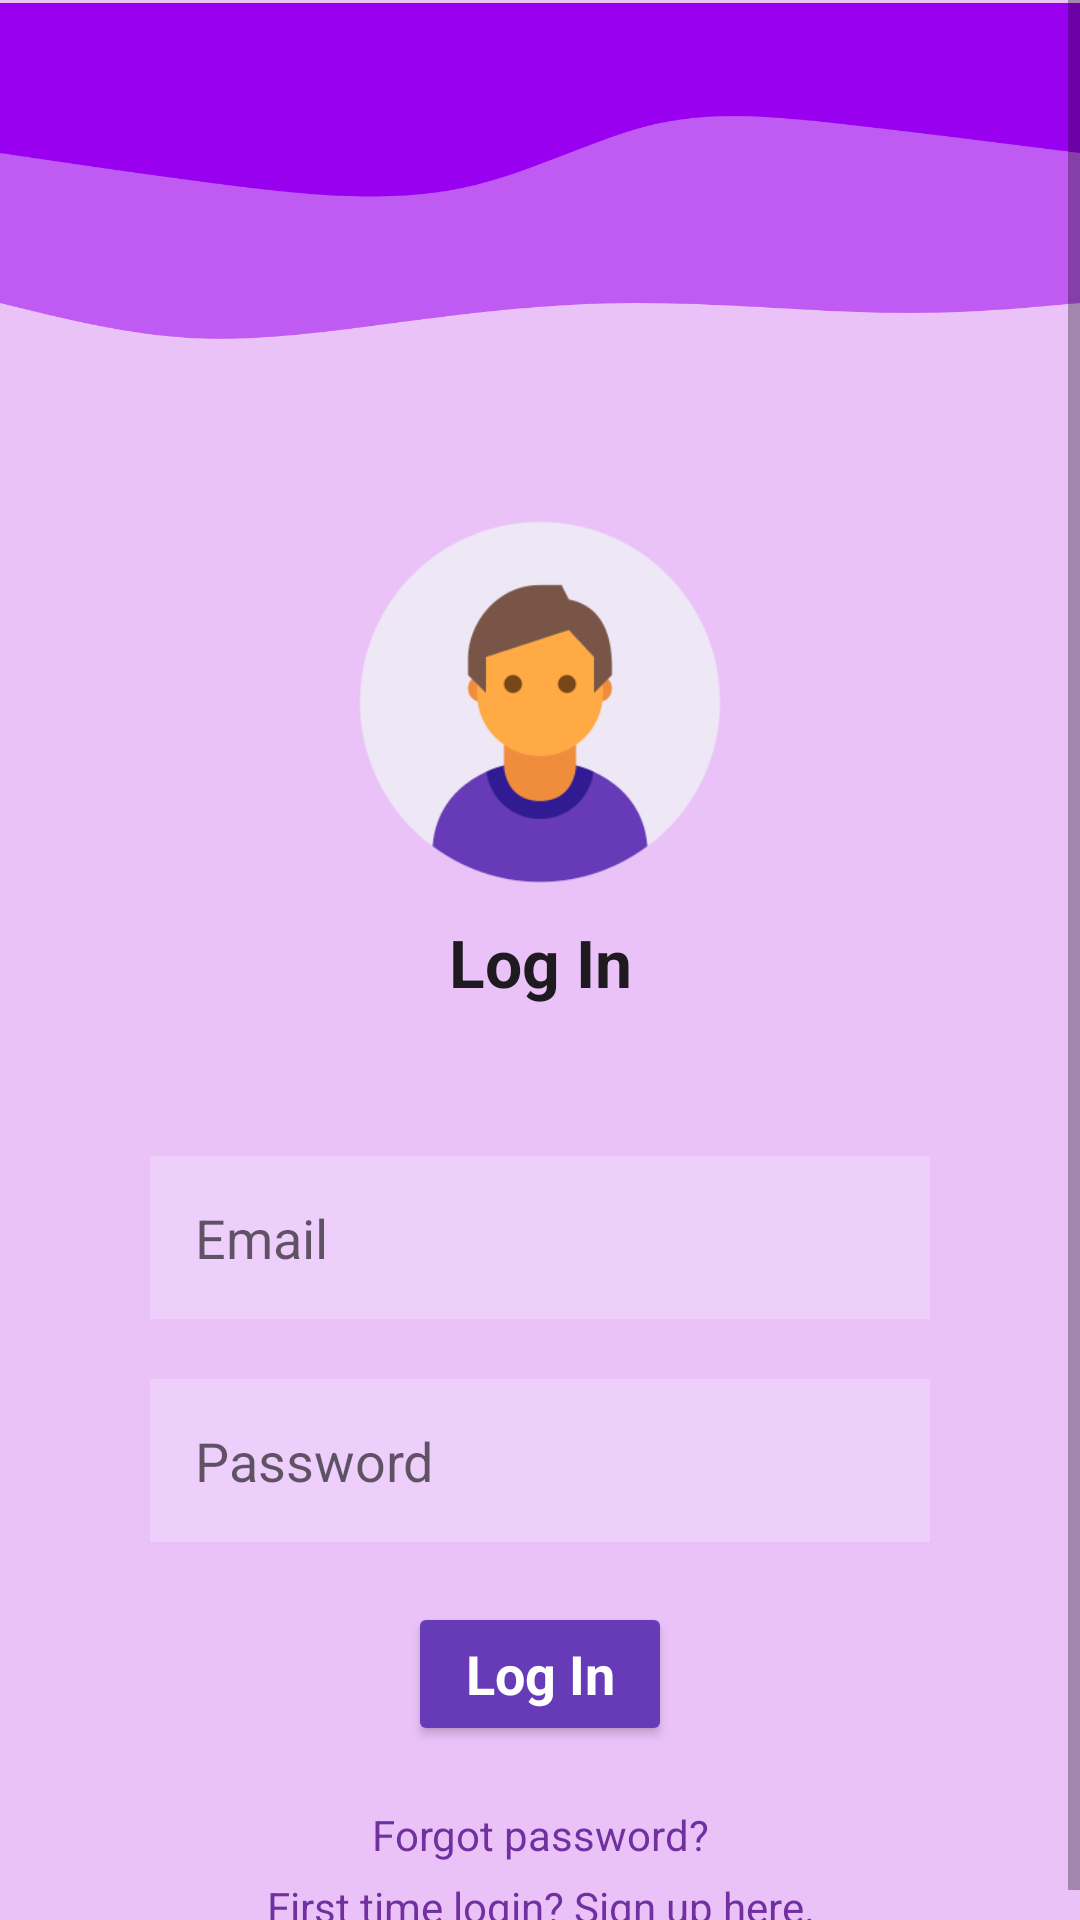

Android layout source for this screen:
<!-- AndroidManifest.xml: application theme Theme.MonitrackApp -->
<!-- res/layout/activity_main.xml -->
<?xml version="1.0" encoding="utf-8"?>
<LinearLayout xmlns:android="http://schemas.android.com/apk/res/android"
    xmlns:app="http://schemas.android.com/apk/res-auto"
    xmlns:tools="http://schemas.android.com/tools"
    android:layout_width="match_parent"
    android:layout_height="match_parent"
    android:orientation="vertical"
    android:background="#EAC2F8"
    tools:context=".MainActivity">

    <ScrollView
        android:layout_width="match_parent"
        android:layout_height="wrap_content">

        <LinearLayout
            android:layout_width="match_parent"
            android:layout_height="wrap_content"
            android:layout_gravity="center"
            android:orientation="vertical">

            <ImageView
                android:id="@+id/imageView5"
                android:layout_width="match_parent"
                android:layout_height="172dp"
                app:srcCompat="@drawable/wave" />

            <ImageView
                android:id="@+id/imageView8"
                android:layout_width="match_parent"
                android:layout_height="144dp"
                app:srcCompat="@drawable/user" />

            <TextView
                android:layout_width="match_parent"
                android:layout_height="wrap_content"
                android:layout_marginBottom="50dp"
                android:gravity="center"
                android:text="Log In"
                android:textAppearance="?android:textAppearanceLarge"
                android:textStyle="bold" />

            <EditText
                android:id="@+id/email_login"
                android:layout_width="match_parent"
                android:layout_height="wrap_content"
                android:layout_marginHorizontal="50dp"
                android:layout_marginBottom="20dp"
                android:background="#30ffffff"
                android:hint="Email"
                android:padding="15dp" />

            <EditText
                android:id="@+id/password_login"
                android:layout_width="match_parent"
                android:layout_height="wrap_content"
                android:layout_marginHorizontal="50dp"
                android:background="#30ffffff"
                android:hint="Password"
                android:inputType="textPassword"
                android:padding="15dp" />

            <Button
                android:id="@+id/button_login"
                android:layout_width="wrap_content"
                android:layout_height="wrap_content"
                android:layout_gravity="center"
                android:layout_margin="20dp"
                android:backgroundTint="@color/purple_200"
                android:text="Log In"
                android:textAppearance="?android:textAppearanceMedium"
                android:textColor="@color/white"
                android:textStyle="bold" />

            <TextView
                android:id="@+id/forgot_password"
                android:layout_width="match_parent"
                android:layout_height="wrap_content"
                android:gravity="center"
                android:text="Forgot password?"
                android:textAppearance="?android:textAppearanceSmall"
                android:textColor="#7030A0" />

            <TextView
                android:id="@+id/goto_signup"
                android:layout_width="match_parent"
                android:layout_height="wrap_content"
                android:layout_margin="5dp"
                android:gravity="center"
                android:text="First time login? Sign up here."
                android:textAppearance="?android:textAppearanceSmall"
                android:textColor="#7030A0" />

        </LinearLayout>

    </ScrollView>

</LinearLayout>
<!-- resources referenced by this layout -->
<resources>
  <color name="purple_200">#FF673AB7</color>
  <color name="white">#FFFFFFFF</color>
  <!-- drawable user: png bitmap (drawable, 14486 bytes) -->
  <!-- drawable wave: png bitmap (drawable, 36891 bytes) -->
  <style name="Theme.MonitrackApp" parent="Theme.MaterialComponents.DayNight.DarkActionBar">
          
          <item name="colorPrimary">@color/purple_500</item>
          <item name="colorPrimaryVariant">@color/purple_700</item>
          <item name="colorOnPrimary">@color/white</item>
          
          <item name="colorSecondary">@color/teal_200</item>
          <item name="colorSecondaryVariant">@color/teal_700</item>
          <item name="colorOnSecondary">@color/black</item>
          
          <item name="android:statusBarColor" tools:targetApi="l">?attr/colorPrimaryVariant</item>
          
      </style>
  <color name="purple_500">#FF6200EE</color>
  <color name="purple_700">#FF3700B3</color>
  <color name="teal_200">#FF03DAC5</color>
  <color name="teal_700">#FF018786</color>
  <color name="black">#FF000000</color>
</resources>
